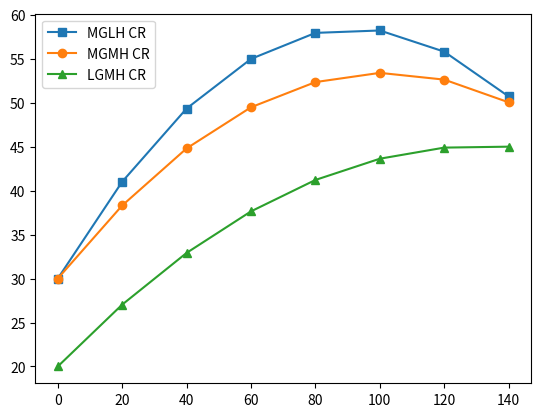

Here is the Python script that generated this plot:
#fitment of chris's original data
import numpy as np
import matplotlib.pyplot as plt
cabb=[0, 20, 40, 60, 80, 100, 120, 140]
mglhy=[30, 36, 41, 45.5, 58.5, 58.5, 56.5, 41.5]
mgmhy=[30, 36, 43.5, 48, 51.5, 53, 52.5, 48]
lgmhy=[22, 27.5, 33, 38, 43.5, 45.5, 46, 45.5]
pmglhy=np.polyfit(cabb,mglhy,2)
pmgmhy=np.polyfit(cabb,mgmhy,2)
plgmhy=np.polyfit(cabb,lgmhy,2)


mglhy2=np.zeros((1,1))
mgmhy2=np.zeros((1,1))
lgmhy2=np.zeros((1,1))


for i in cabb:
    zmglhy=pmglhy[0]*i**2+pmglhy[1]*i+[[0]]
    mglhy2=np.append(mglhy2,zmglhy)
    
    zmgmhy=pmgmhy[0]*i**2+pmgmhy[1]*i+[[0]]
    mgmhy2=np.append(mgmhy2,zmgmhy)
    
    zlgmhy=plgmhy[0]*i**2+plgmhy[1]*i+[[0]]
    lgmhy2=np.append(lgmhy2,zlgmhy)
    
    
    
    
    
    
    
    
    
    
mglhy2=np.delete(mglhy2+30,0)
#plt.plot(cabb,mglhy)
plt.plot(cabb,mglhy2,marker='s',label='MGLH CR')

mgmhy2=np.delete(mgmhy2+30,0)
#plt.plot(cabb,mgmhy)
plt.plot(cabb,mgmhy2,marker='o',label='MGMH CR')

lgmhy2=np.delete(lgmhy2+20,0)
#plt.plot(cabb,lgmhy)
plt.plot(cabb,lgmhy2,marker='^',label='LGMH CR')
plt.legend()